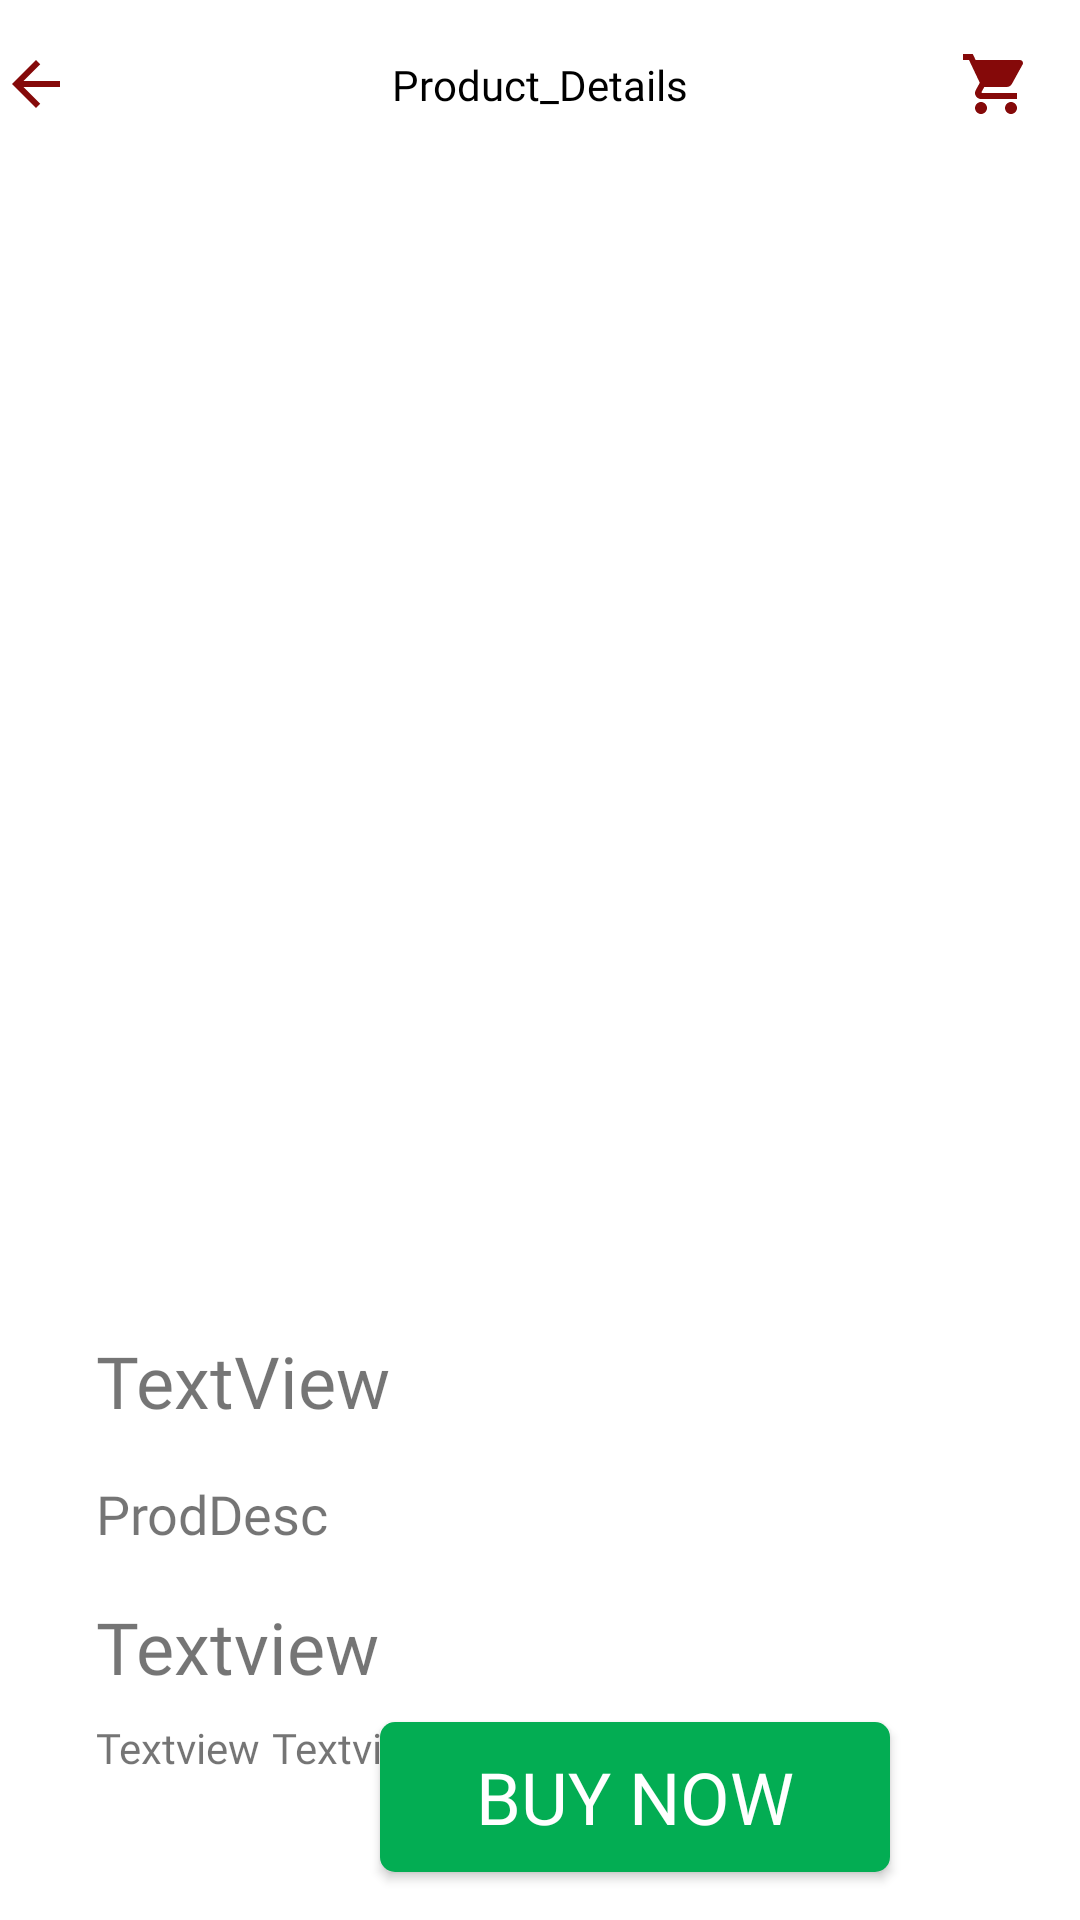

The Android layout XML behind this screen, and the referenced resources:
<!-- AndroidManifest.xml: application theme Theme.HandyGrocery -->
<!-- res/layout/activity_product_details.xml -->
<?xml version="1.0" encoding="utf-8"?>
<androidx.constraintlayout.widget.ConstraintLayout xmlns:android="http://schemas.android.com/apk/res/android"
    xmlns:app="http://schemas.android.com/apk/res-auto"
    xmlns:tools="http://schemas.android.com/tools"
    android:layout_width="match_parent"
    android:layout_height="match_parent"
    tools:context=".ProductDetailsActivity">
    <ImageView
        android:layout_width="wrap_content"
        android:layout_height="wrap_content"
        android:id="@+id/cart"
        android:layout_marginTop="16dp"
        android:layout_marginEnd="16dp"
        app:layout_constraintEnd_toEndOf="parent"
        app:layout_constraintTop_toTopOf="parent"
        app:srcCompat = "@drawable/ic_baseline_shopping_cart_24"
        />
    <ImageView
        android:layout_width="wrap_content"
        android:layout_height="wrap_content"
        android:id="@+id/back2"
        android:layout_marginTop="16dp"
        android:layout_marginEnd="16dp"
        app:layout_constraintStart_toStartOf="parent"
        app:layout_constraintTop_toTopOf="parent"
        app:srcCompat = "@drawable/ic_baseline_arrow_back_24"
        />
    <TextView
        android:layout_width="wrap_content"
        android:layout_height="wrap_content"
        android:id="@+id/textView8"
        android:fontFamily="@font/open_sans"
        android:textColor="@android:color/background_dark"
        android:text="Product_Details"
        app:layout_constraintBottom_toBottomOf="@id/back2"
        app:layout_constraintStart_toStartOf="parent"
        app:layout_constraintEnd_toEndOf="parent"
        app:layout_constraintTop_toTopOf="@id/back2"/>
    <ImageView
        android:layout_width="340dp"
        android:layout_height="340dp"
        android:id="@+id/big_image"
        android:layout_marginTop="32dp"
        app:layout_constraintEnd_toEndOf="parent"
        app:layout_constraintStart_toStartOf="parent"
       app:layout_constraintTop_toBottomOf="@id/back2"
        app:srcCompat = "@drawable/b1"
        />
    <TextView
        android:layout_width="wrap_content"
        android:layout_height="wrap_content"
        android:id="@+id/productName"
        android:layout_marginStart="32dp"
        android:layout_marginTop="32dp"
        android:fontFamily="@font/open_sans_bold"
        android:text="TextView"
        android:textSize="24sp"
        app:layout_constraintStart_toStartOf="parent"
        app:layout_constraintTop_toBottomOf="@id/big_image"/>
    <TextView
        android:layout_width="wrap_content"
        android:layout_height="wrap_content"
        android:id="@+id/prodDesc"
        android:layout_marginTop="16dp"
        android:layout_marginEnd="272dp"
        android:fontFamily="@font/open_sans_light"
        android:text="ProdDesc"
        android:textSize="18sp"
        app:layout_constraintEnd_toEndOf="parent"
        app:layout_constraintHorizontal_bias="0.0"
        app:layout_constraintStart_toStartOf="@id/productName"
        app:layout_constraintTop_toBottomOf="@id/productName"/>
    <Button
        android:layout_width="170dp"
        android:layout_height="50dp"
        android:id="@+id/button"
        android:layout_marginEnd="16dp"
        android:layout_marginStart="8dp"
        android:background="@drawable/buy_now_bg"
        android:fontFamily="@font/open_sans_semibold"
        android:text="Buy Now"
        android:textColor="@color/white"
        android:textSize="24sp"
        app:layout_constraintBottom_toBottomOf="@+id/imageView7"
        app:layout_constraintEnd_toEndOf="parent"
        app:layout_constraintHorizontal_bias="0.5"
        app:layout_constraintStart_toEndOf="@+id/imageView7"
        app:layout_constraintTop_toTopOf="@+id/imageView7"
        app:layout_constraintVertical_bias="1.0"/>
    <ImageView
        android:layout_width="wrap_content"
        android:layout_height="50dp"
        android:id="@+id/imageView7"
        android:layout_marginStart="16dp"
        android:layout_marginEnd="8dp"
        android:layout_marginBottom="16dp"
        app:layout_constraintBottom_toBottomOf="parent"
        app:layout_constraintEnd_toStartOf="@id/button"
        app:layout_constraintHorizontal_bias="0.5"
        app:layout_constraintStart_toStartOf="parent"
        app:layout_constraintTop_toBottomOf="@id/prodPrice"
        app:layout_constraintVertical_bias="1.0"
        app:srcCompat = "@drawable/cartbutton"/>
    <TextView
        android:layout_width="wrap_content"
        android:layout_height="wrap_content"
        android:id="@+id/prodPrice"
        android:layout_marginTop="16dp"
        android:fontFamily="@font/open_sans_bold"
        android:textSize="24sp"
        android:text="Textview"
        app:layout_constraintStart_toStartOf="@id/prodDesc"
        app:layout_constraintTop_toBottomOf="@id/prodDesc"/>
    <TextView
        android:layout_width="wrap_content"
        android:layout_height="wrap_content"
        android:id="@+id/qty"
        android:layout_marginTop="8dp"
        android:fontFamily="@font/open_sans_light"
        android:text="Textview"
        app:layout_constraintStart_toStartOf="@id/prodPrice"
        app:layout_constraintTop_toBottomOf="@id/prodPrice"/>
    <TextView
        android:layout_width="wrap_content"
        android:layout_height="wrap_content"
        android:id="@+id/unit"
        android:layout_marginStart="4dp"
        android:fontFamily="@font/open_sans_light"
        android:text="Textview"
        app:layout_constraintBottom_toBottomOf="@id/qty"
        app:layout_constraintStart_toEndOf="@id/qty"
        app:layout_constraintTop_toTopOf="@id/qty"/>

</androidx.constraintlayout.widget.ConstraintLayout>
<!-- resources referenced by this layout -->
<resources>
  <color name="white">#FFFFFFFF</color>
  <!-- drawable buy_now_bg (drawable) -->
  <?xml version="1.0" encoding="utf-8"?>
  <shape xmlns:android="http://schemas.android.com/apk/res/android">
      <gradient android:startColor="#03ad53"
          android:endColor="#03ad53"/>
      <corners android:topRightRadius="5dp"
          android:topLeftRadius="5dp"
          android:bottomLeftRadius="5dp"
          android:bottomRightRadius="5dp"/>
  
  </shape>
  <!-- drawable ic_baseline_arrow_back_24 (drawable) -->
  <vector android:height="24dp" android:tint="#850909"
      android:viewportHeight="24" android:viewportWidth="24"
      android:width="24dp" xmlns:android="http://schemas.android.com/apk/res/android">
      <path android:fillColor="@android:color/white" android:pathData="M20,11H7.83l5.59,-5.59L12,4l-8,8 8,8 1.41,-1.41L7.83,13H20v-2z"/>
  </vector>
  <!-- drawable ic_baseline_shopping_cart_24 (drawable) -->
  <vector android:height="24dp" android:tint="#850909"
      android:viewportHeight="24" android:viewportWidth="24"
      android:width="24dp" xmlns:android="http://schemas.android.com/apk/res/android">
      <path android:fillColor="@android:color/white" android:pathData="M7,18c-1.1,0 -1.99,0.9 -1.99,2S5.9,22 7,22s2,-0.9 2,-2 -0.9,-2 -2,-2zM1,2v2h2l3.6,7.59 -1.35,2.45c-0.16,0.28 -0.25,0.61 -0.25,0.96 0,1.1 0.9,2 2,2h12v-2L7.42,15c-0.14,0 -0.25,-0.11 -0.25,-0.25l0.03,-0.12 0.9,-1.63h7.45c0.75,0 1.41,-0.41 1.75,-1.03l3.58,-6.49c0.08,-0.14 0.12,-0.31 0.12,-0.48 0,-0.55 -0.45,-1 -1,-1L5.21,4l-0.94,-2L1,2zM17,18c-1.1,0 -1.99,0.9 -1.99,2s0.89,2 1.99,2 2,-0.9 2,-2 -0.9,-2 -2,-2z"/>
  </vector>
  <style name="Theme.HandyGrocery" parent="Theme.MaterialComponents.DayNight.NoActionBar">
          
          <item name="colorPrimary">@color/bright_green</item>
          <item name="colorPrimaryVariant">@color/yellow</item>
          <item name="colorOnPrimary">@color/white</item>
          
          <item name="colorSecondary">@color/teal_200</item>
          <item name="colorSecondaryVariant">@color/teal_700</item>
          <item name="colorOnSecondary">@color/black</item>
          
          <item name="android:statusBarColor" tools:targetApi="l">?attr/colorPrimaryVariant</item>
          
      </style>
  <color name="bright_green">#11DF1B</color>
  <color name="yellow">#ffa500</color>
  <color name="teal_200">#FF03DAC5</color>
  <color name="teal_700">#FF018786</color>
  <color name="black">#FF000000</color>
</resources>
